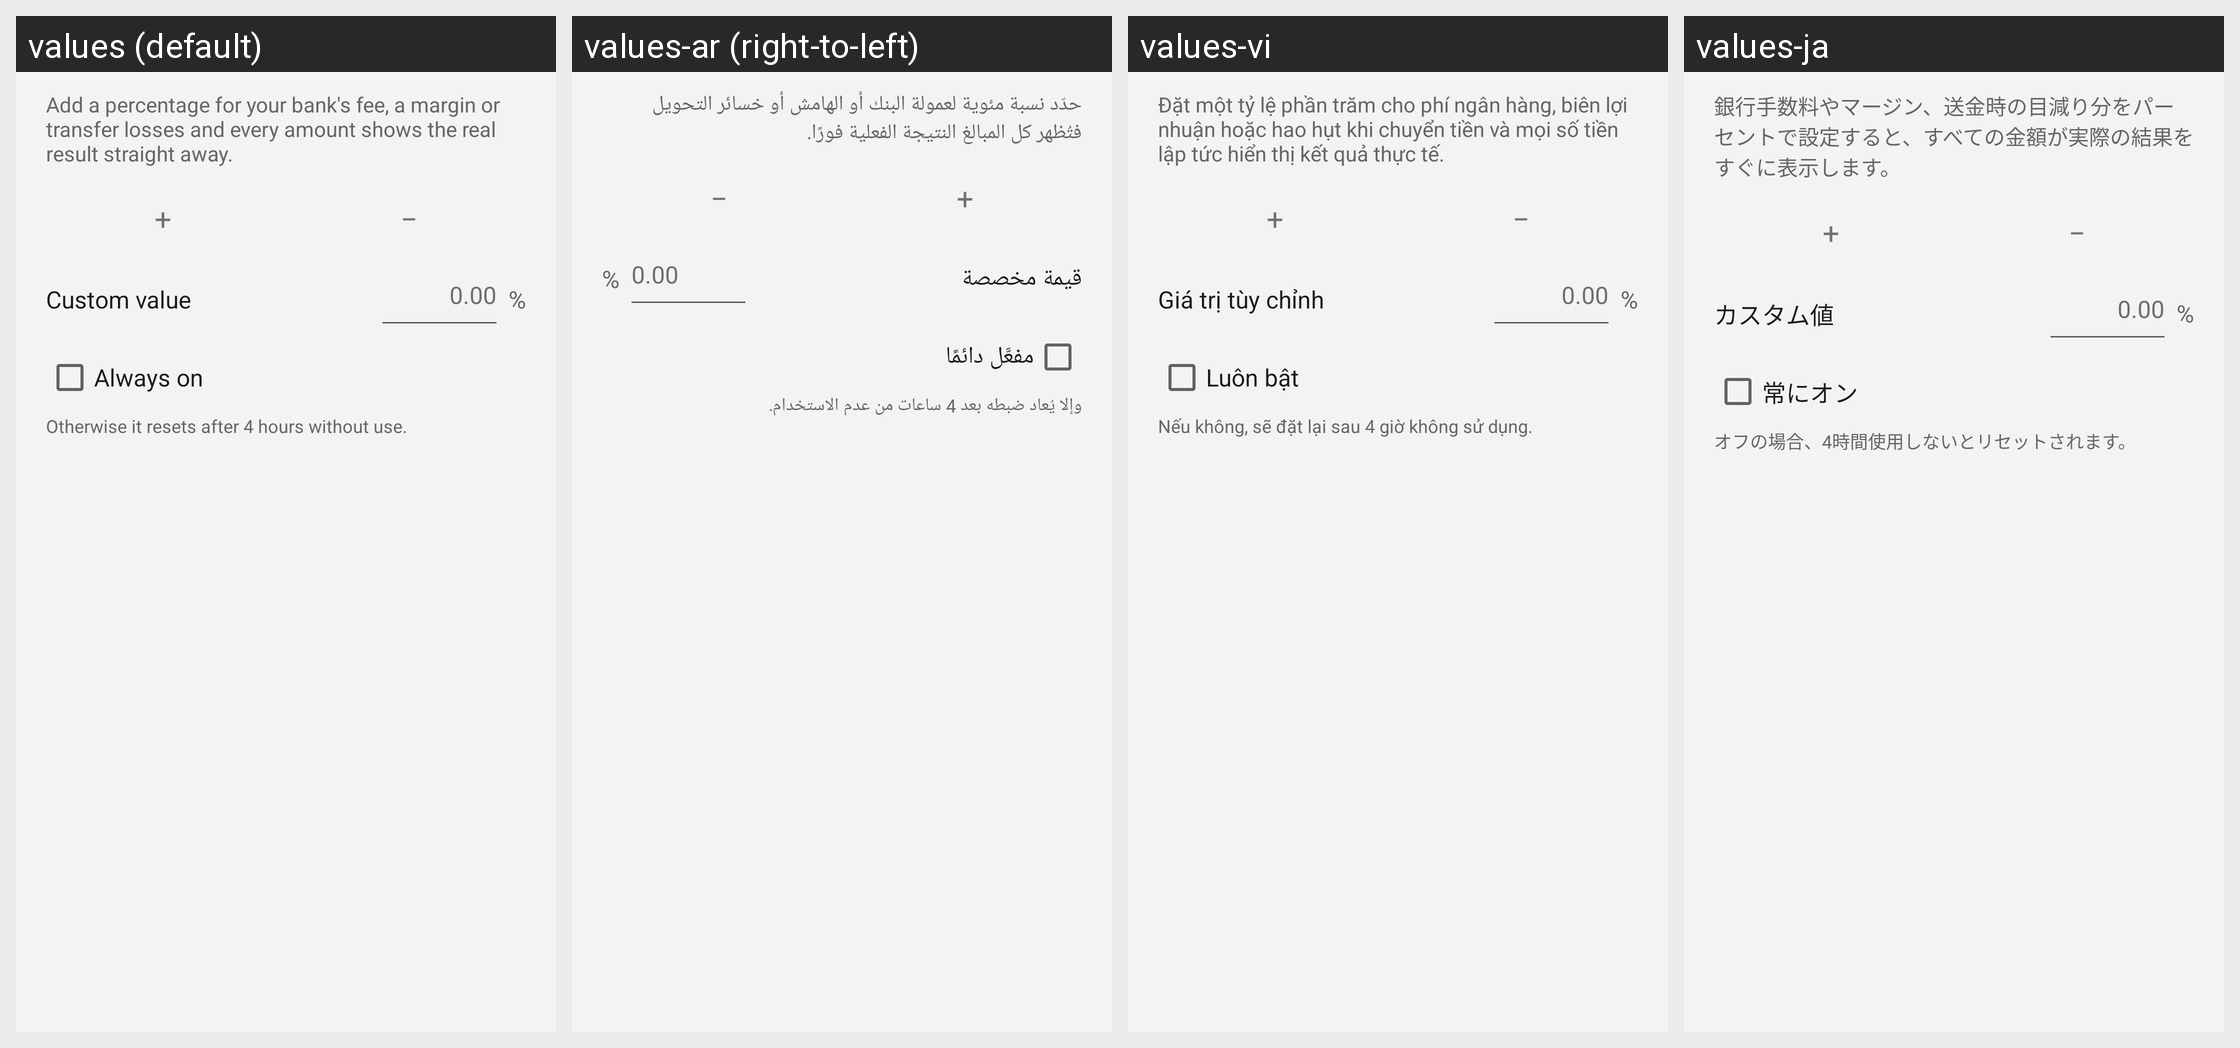

Translations of the strings shown on this Android screen, per locale in the grid:
Android screen res/layout/dialog_adjust.xml rendered under 4 locales, left to right: values (default), values-ar (right-to-left), values-vi, values-ja. Device: Nexus 5 (rendered at 1080×1920; each locale shown at half size, 540×960, under a caption strip naming it); theme Theme.CurrencyConverter.
Other locales in the repository, not shown: values-bg, values-bs, values-cs, values-da, values-de, values-el, values-es, values-et, values-fa, values-fi, values-fr, values-hi, values-hr, values-hu, values-it, values-ka, values-ko, values-lt, values-lv, values-mk, values-nb, values-nl, values-pl, values-pt, values-ro, values-ru, values-sk, values-sl, values-sq, values-sr, values-sv, values-th, values-tr, values-zh.
Strings drawn on this screen, with the default value and each locale's value (text and hints the layout hard-codes, and strings that could not be matched under every locale, appear in the picture but are not listed):

adjust_about
  values: Add a percentage for your bank's fee, a margin or transfer losses and every amount shows the real result straight away.
  values-ar: حدّد نسبة مئوية لعمولة البنك أو الهامش أو خسائر التحويل فتُظهر كل المبالغ النتيجة الفعلية فورًا.
  values-vi: Đặt một tỷ lệ phần trăm cho phí ngân hàng, biên lợi nhuận hoặc hao hụt khi chuyển tiền và mọi số tiền lập tức hiển thị kết quả thực tế.
  values-ja: 銀行手数料やマージン、送金時の目減り分をパーセントで設定すると、すべての金額が実際の結果をすぐに表示します。

adjust_custom
  values: Custom value
  values-ar: قيمة مخصصة
  values-vi: Giá trị tùy chỉnh
  values-ja: カスタム値

adjust_keep
  values: Always on
  values-ar: مفعَّل دائمًا
  values-vi: Luôn bật
  values-ja: 常にオン

adjust_keep_hint
  values: Otherwise it resets after 4 hours without use.
  values-ar: وإلا يُعاد ضبطه بعد 4 ساعات من عدم الاستخدام.
  values-vi: Nếu không, sẽ đặt lại sau 4 giờ không sử dụng.
  values-ja: オフの場合、4時間使用しないとリセットされます。
